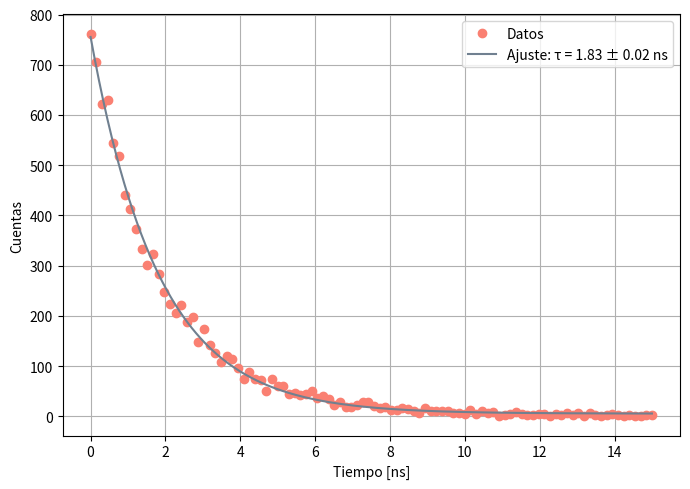
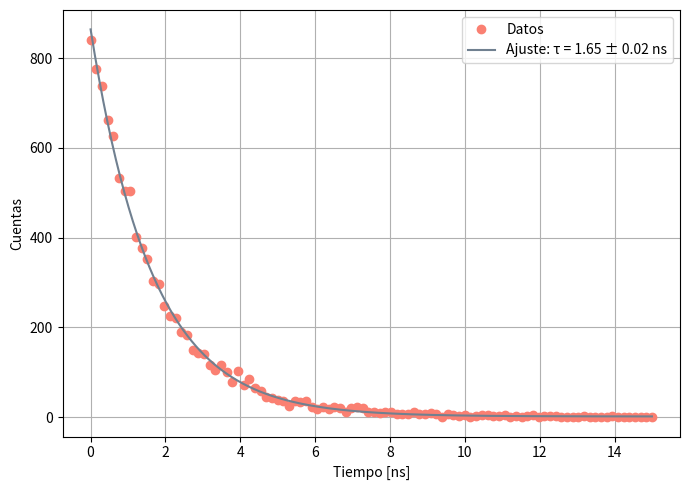
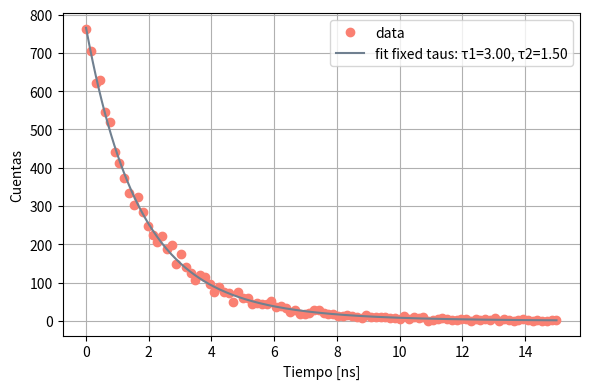
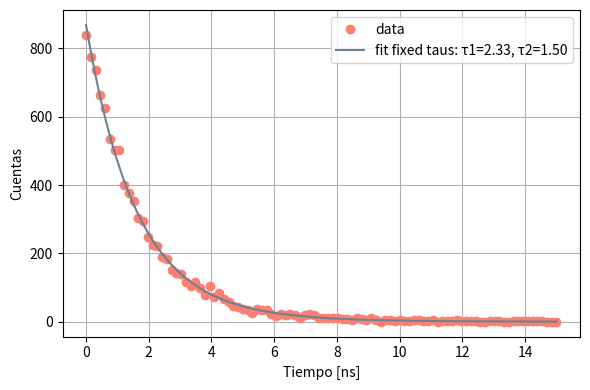
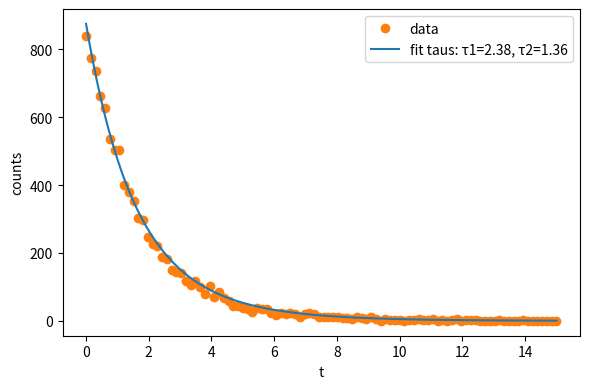

Generate these figures, in order, with matplotlib:
# -*- coding: utf-8 -*-
"""
Created on Tue Apr 21 15:12:58 2026

@author: Luis1
"""



#%%
import numpy as np
import matplotlib.pyplot as plt
from scipy.optimize import minimize
from scipy.optimize import curve_fit

np.random.seed(0)
tau1 = 3
tau2 = 1.5

R0 = 6.5
r = 8
E = 1.0 / (1.0 + (r / R0)**6)
t = np.linspace(0, 15, 100)      # time vector
bin_width = t[1] - t[0]          # correct bin width
#%%


#datos 1 (con y sin fret)
N_total = 10000
frac1 = 0.4
N1 = int(N_total * frac1)
N2 = N_total - N1

def exp_pdf(t_array, tau):
    pdf = (1.0 / tau) * np.exp(-t_array / tau)
    pdf /= (np.sum(pdf) * bin_width)
    return pdf

pdf1 = exp_pdf(t, tau1)
pdf2 = exp_pdf(t, tau2)
mix_counts_before = (N1 * pdf1 + N2 * pdf2) * bin_width
counts_before = np.random.poisson(mix_counts_before)
#counts_before  = np.random.poisson(N1*pdf1)


# FRET: 
tau1_eff = tau1 * (1.0 - E)
N_transferred = int(round(N1 * E))
N1_after = N1 - N_transferred
N2_after = N2 + N_transferred
pdf1_fret = exp_pdf(t, tau1_eff)
pdf2_fret = pdf2
mix_counts_after = (N1_after * pdf1_fret + N2_after * pdf2_fret) * bin_width
counts_after = np.random.poisson(mix_counts_after)
print("tau1 before:", tau1, "tau1_eff after FRET:", tau1_eff)

#%%
rng = np.random.default_rng(0)
tau1, tau2 = 3.0, 1.5      # ns
N1, N2 = 4000, 6000        # número de fotones por población
irf_sigma = 0.08           # ns, jitter IRF (0 para no aplicar)

# sample tiempos continuos
t1 = -tau1 * np.log(rng.random(N1))
t2 = -tau2 * np.log(rng.random(N2))

# opcional: añadir jitter IRF
# if irf_sigma > 0:
#     t1 = t1 + rng.normal(0, irf_sigma, size=N1)
#     t2 = t2 + rng.normal(0, irf_sigma, size=N2)

# combinar y (opcional) plegar modulo periodo de láser
t_all = np.concatenate([t1, t2])
# t_all = np.mod(t_all, laser_period)   # si hace falta

# binning a histograma
t_min, t_max, n_bins = 0.0, 15.0, 100
bins = np.linspace(t_min, t_max, n_bins+1)
hist, edges = np.histogram(t_all, bins=bins)

# resultados
bin_centers = 0.5*(edges[:-1]+edges[1:])
print("Total photons simulated:", t_all.size)
# hist contiene los conteos por bin

# FRET: 
tau1_eff = tau1 * (1.0 - E)
N_transferred = int(round(N1 * E))
N1_after = N1 - N_transferred
N2_after = N2 + N_transferred
t1_after =  -tau1_eff* np.log(rng.random(N1_after))
t2_after = -tau2 * np.log(rng.random(N2_after))
t_after_all = np.concatenate([t1_after, t2_after])
hist_after, edges_after = np.histogram(t_after_all, bins = bins)

#%%


cut_time = 0
mask_tail = t >= cut_time
t_tail_before = t[mask_tail]
#y_tail_before = counts_before[mask_tail]
y_tail_before = hist
t_tail_after = t[mask_tail]
#y_tail_after = counts_after[mask_tail]
y_tail_after = hist_after
def exponencial(t, A, tau, C):
    return A * np.exp(-t / tau) + C


def ajuste_exponencial(x, y, tau_0, fondo):
    p0 = [max(y.max(), 1.0), tau_0, max(fondo, 0.0)]
    try:
        popt, pcov = curve_fit(exponencial, x, y, p0=p0, maxfev=5000, bounds=([0,1e-3,0],[np.inf,100, np.inf]))
    except Exception as e:
        print("Fit failed:", e); return
    A_fit, tau_fit, C_fit = popt
    if pcov is None:
        tau_err = np.nan
    else:
        tau_err = np.sqrt(np.abs(np.diag(pcov)))[1]

    plt.figure(figsize=(7,5))
    plt.plot(x, y, 'o', label='Datos', color="salmon")
    t_model = np.linspace(x.min(), x.max(), 400)
    plt.plot(t_model, exponencial(t_model, *popt), '-', label=f'Ajuste: τ = {tau_fit:.2f} ± {tau_err:.2f} ns', color="slategray")
    plt.xlabel("Tiempo [ns]"); plt.ylabel("Cuentas")
    plt.grid(); plt.legend(); plt.tight_layout(); plt.show()
    print(f"Tiempo de vida: {tau_fit:.3f} ± {tau_err:.3f} ns")

# call on tail data (do not pass full t unless you intend to)
ajuste_exponencial(t_tail_before, y_tail_before, tau_0=3.0, fondo=np.median(y_tail_before[-5:]))
ajuste_exponencial(t_tail_after, y_tail_after, tau_0=2.33, fondo=np.median(y_tail_after[-5:]))

#%%


tau1_true = tau1      # del script previo
tau2_true = tau2

def fit_fixed_taus(x, y, tau1_fix, tau2_fix, p0=None):
    """
    Ajusta y = A1*exp(-t/tau1_fix) + A2*exp(-t/tau2_fix) + C
    Solo ajusta A1, A2 y C (taus fijos).
    Entradas:
      x, y        : arrays de datos
      tau1_fix    : tau1 fijo (float)
      tau2_fix    : tau2 fijo (float)
      p0          : lista inicial opcional [A1, A2, C]
    Devuelve:
      popt (A1,A2,C), perr (errores), y_fit (modelo en x)
    """
   

    def model_fixed(x, A1, A2, C):
        return A1 * np.exp(-x / tau1_fix) + A2 * np.exp(-x / tau2_fix) + C

    # semillas razonables si no se proveen
    if p0 is None:
        A_guess = max(y.max(), 1.0) / 2.0
        p0 = [A_guess, A_guess, max(np.median(y[-5:]) if len(y) >= 5 else 0.0, 0.0)]

    bounds = ([0.0, 0.0, 0.0], [np.inf, np.inf, np.inf])  # A1,A2,C >= 0
    try:
        popt, pcov = curve_fit(model_fixed, x, y, p0=p0, bounds=bounds, maxfev=20000)
    except Exception as e:
        print("Fit failed:", e)
        return None, None, None

    perr = np.sqrt(np.abs(np.diag(pcov))) if pcov is not None else [np.nan, np.nan, np.nan]
    A1_fit, A2_fit, C_fit = popt
    y_fit = model_fixed(x, *popt)

    # plot
    plt.figure(figsize=(6,4))
    plt.plot(x, y, 'o', label='data', color="salmon")
    xfine = np.linspace(x.min(), x.max(), 300)
    yfine = A1_fit * np.exp(-xfine / tau1_fix) + A2_fit * np.exp(-xfine / tau2_fix) + C_fit
    plt.plot(xfine, yfine, '-', label=f'fit fixed taus: τ1={tau1_fix:.2f}, τ2={tau2_fix:.2f}', color = "slategray")
    plt.grid()
    plt.xlabel('Tiempo [ns]'); plt.ylabel('Cuentas'); plt.legend(); plt.tight_layout(); plt.show()

    print(f"A1={A1_fit:.6g} ± {perr[0]:.6g}")
    print(f"A2={A2_fit:.6g} ± {perr[1]:.6g}")
    print(f"C ={C_fit:.6g} ± {perr[2]:.6g}")

    return popt, perr, y_fit


# Aplicar a before y after (usar los arrays que ya tienes)
fit_fixed_taus(t_tail_before, y_tail_before, tau1_true, tau2_true)
fit_fixed_taus(t_tail_after,y_tail_after, tau1_eff, tau2_true)
# para after, tau1 se reduce por FRET (tau1*(1-E)), si querés usar ese tau
#tau1_after = tau1_true * (1.0 - E)
#fit_fixed_taus(t_tail_after, y_tail_after, tau1_after, tau2_true)
#%% Sin Fret

# supuestos: popt = [A1, A2, C] si taus fijos; o popt_free = [A1,tau1,A2,tau2,C]
# perr correspondiente; bin_width definido (ej: bin_width = t[1]-t[0])

x = t_tail_before
y = hist
tau1_fix = tau1
tau2_fix = tau2
# Caso 1: taus fijos, popt_fixed returned by fit_fixed_taus
popt_fixed, perr_fixed, yfit_fixed = fit_fixed_taus(x, y, tau1_fix, tau2_fix)
A1_fit, A2_fit, C_fit = popt_fixed
errA1, errA2, errC = perr_fixed

N1_est = A1_fit * tau1_fix / bin_width
N2_est = A2_fit * tau2_fix / bin_width

# errores (si tau fijos, sólo de A)
errN1 = errA1 * tau1_fix / bin_width
errN2 = errA2 * tau2_fix / bin_width

print(f"N1_est = {N1_est:.1f} ± {errN1:.1f}")
print(f"N2_est = {N2_est:.1f} ± {errN2:.1f}")


#%% Con Fret (corregimos)
x = t_tail_after
y = hist_after
tau1_fix = tau1_eff
tau2_fix = tau2
# Caso 1: taus fijos, popt_fixed returned by fit_fixed_taus
popt_fixed, perr_fixed, yfit_fixed = fit_fixed_taus(x, y, tau1_fix, tau2_fix)
A1_fit, A2_fit, C_fit = popt_fixed
errA1, errA2, errC = perr_fixed

N1_fret = A1_fit * tau1_fix / bin_width
N1_est = N1_fret + N_transferred
N2_fret = A2_fit * tau2_fix / bin_width
N2_est = N2_fret - N_transferred

# errores (si tau fijos, sólo de A)
errN1 = errA1 * tau1_fix / bin_width
errN2 = errA2 * tau2_fix / bin_width

print(f"N1_est = {N1_est:.1f} ± {errN1:.1f}")
print(f"N2_est = {N2_est:.1f} ± {errN2:.1f}")


#%% Ahora, partiendo de N_tot, N1 y N2, quiero recuperar tau 1 y tau 2
N_tot = 10000
frac = 0.5
N_1 = frac*N_tot
N_2 = N_tot - N_1

x = t_tail_before
y = hist_after

def model_from_N_and_taus(x, N1, N2, tau1, tau2, bin_width, C):
    A1 = N1 * (bin_width / tau1)
    A2 = N2 * (bin_width / tau2)
    return A1 * np.exp(-x / tau1) + A2 * np.exp(-x / tau2) + C

def fit_taus_with_fixed_N(x, y, N1, N2, bin_width,
                          tau1_p0=3.0, tau2_p0=1.5, fit_C=True,
                          tau_bounds=(0.05, 100.0), maxfev=200000):
    """
    Ajusta tau1, tau2 (y opcionalmente C) manteniendo N1,N2 fijos.
    Devuelve dict con taus ajustados, errores y y_fit.
    """
    x = np.asarray(x); y = np.asarray(y)
    if fit_C:
        def model_vars(x, tau1, tau2, C):
            return model_from_N_and_taus(x, N1, N2, tau1, tau2, bin_width, C)
        p0 = [tau1_p0, tau2_p0, max(np.median(y[-5:]), 0.0)]
        lower = [tau_bounds[0], tau_bounds[0], 0.0]
        upper = [tau_bounds[1], tau_bounds[1], np.inf]
        bounds = (lower, upper)
    else:
        def model_vars(x, tau1, tau2):
            return model_from_N_and_taus(x, N1, N2, tau1, tau2, bin_width, 0.0)
        p0 = [tau1_p0, tau2_p0]
        lower = [tau_bounds[0], tau_bounds[0]]
        upper = [tau_bounds[1], tau_bounds[1]]
        bounds = (lower, upper)

    try:
        popt, pcov = curve_fit(model_vars, x, y, p0=p0, bounds=bounds, maxfev=maxfev)
    except Exception as e:
        print("Fit failed:", e)
        return None

    perr = np.sqrt(np.abs(np.diag(pcov))) if pcov is not None else np.array([np.nan]*len(popt))

    if fit_C:
        tau1_fit, tau2_fit, C_fit = popt
        tau1_err, tau2_err, C_err = perr
        y_fit = model_vars(x, tau1_fit, tau2_fit, C_fit)
    else:
        tau1_fit, tau2_fit = popt
        tau1_err, tau2_err = perr
        C_fit, C_err = 0.0, 0.0
        y_fit = model_vars(x, tau1_fit, tau2_fit)

    # imprimir y plot
    print(f"Fitted tau1 = {tau1_fit:.4f} ± {tau1_err:.4f}  ns")
    print(f"Fitted tau2 = {tau2_fit:.4f} ± {tau2_err:.4f}  ns")
    if fit_C:
        print(f"Fitted C    = {C_fit:.4g} ± {C_err:.4g}")

    plt.figure(figsize=(6,4))
    plt.plot(x, y, 'o', label='data', color='C1')
    xf = np.linspace(x.min(), x.max(), 400)
    if fit_C:
        yf = model_from_N_and_taus(xf, N1, N2, tau1_fit, tau2_fit, bin_width, C_fit)
    else:
        yf = model_from_N_and_taus(xf, N1, N2, tau1_fit, tau2_fit, bin_width, 0.0)
    plt.plot(xf, yf, '-', label=f'fit taus: τ1={tau1_fit:.2f}, τ2={tau2_fit:.2f}')
    plt.xlabel('t'); plt.ylabel('counts'); plt.legend(); plt.tight_layout(); plt.show()

    return {"tau1":tau1_fit, "tau1_err":tau1_err,
            "tau2":tau2_fit, "tau2_err":tau2_err,
            "C":C_fit, "C_err":C_err, "y_fit":y_fit}

bin_width = t[1] - t[0]
res = fit_taus_with_fixed_N(x, y, N_1, N_2, bin_width, tau1_p0=2.33, tau2_p0=1.5, fit_C=True)
